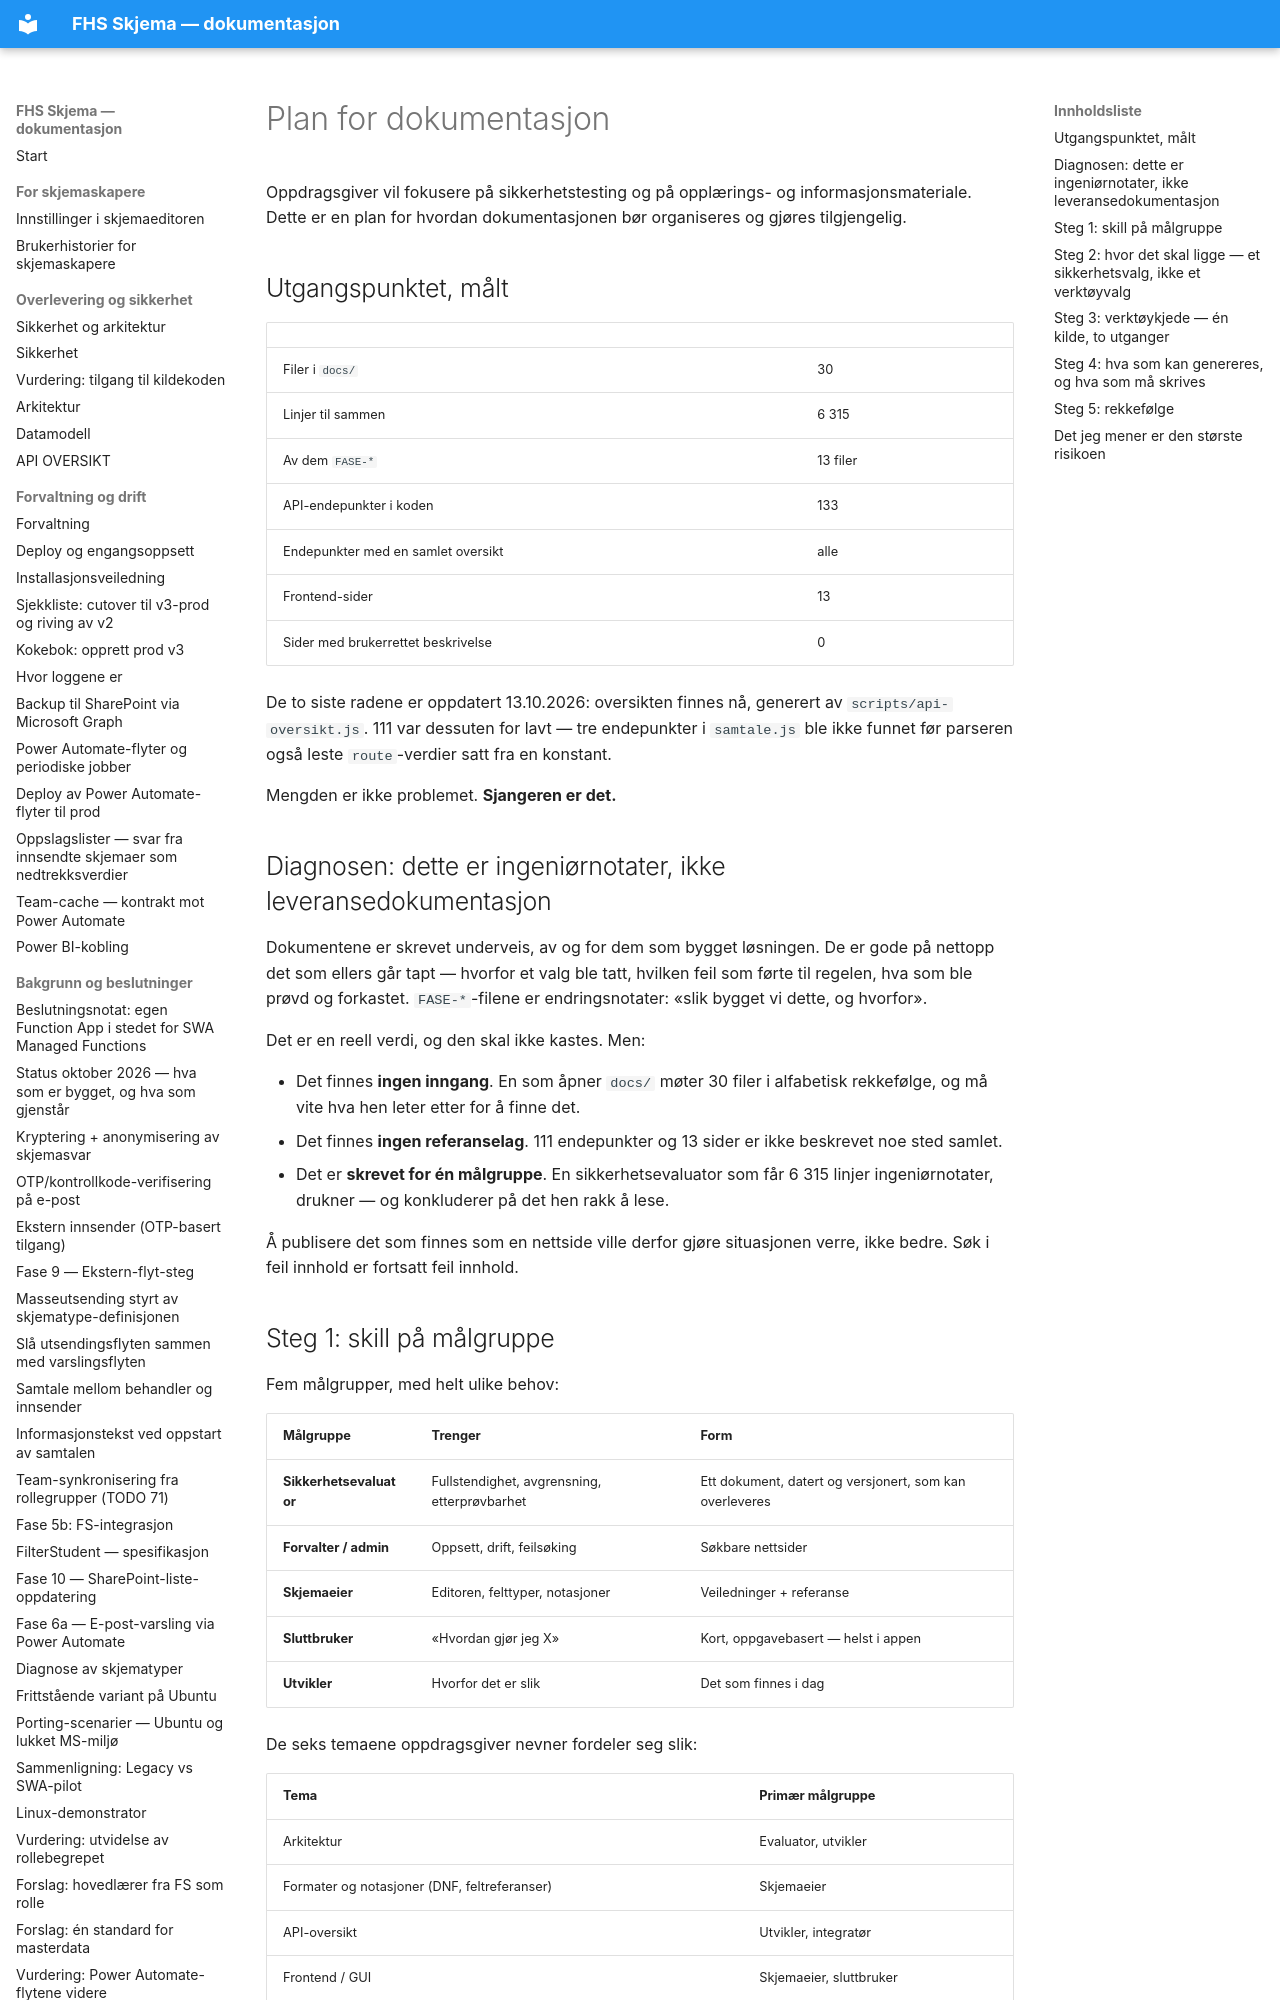

repository: jachrist/skjema-swa · page: DOKUMENTASJONSPLAN.html · generator: mkdocs

# Plan for dokumentasjon

Oppdragsgiver vil fokusere på sikkerhetstesting og på opplærings- og
informasjonsmateriale. Dette er en plan for hvordan dokumentasjonen bør
organiseres og gjøres tilgjengelig.

## Utgangspunktet, målt

| | |
|---|---|
| Filer i `docs/` | 30 |
| Linjer til sammen | 6 315 |
| Av dem `FASE-*` | 13 filer |
| API-endepunkter i koden | 133 |
| Endepunkter med en samlet oversikt | alle |
| Frontend-sider | 13 |
| Sider med brukerrettet beskrivelse | 0 |

De to siste radene er oppdatert 13.10.2026: oversikten finnes nå, generert av
`scripts/api-oversikt.js`. 111 var dessuten for lavt — tre endepunkter i
`samtale.js` ble ikke funnet før parseren også leste `route`-verdier satt fra
en konstant.

Mengden er ikke problemet. **Sjangeren er det.**

## Diagnosen: dette er ingeniørnotater, ikke leveransedokumentasjon

Dokumentene er skrevet underveis, av og for dem som bygget løsningen. De er
gode på nettopp det som ellers går tapt — hvorfor et valg ble tatt, hvilken
feil som førte til regelen, hva som ble prøvd og forkastet. `FASE-*`-filene er
endringsnotater: «slik bygget vi dette, og hvorfor».

Det er en reell verdi, og den skal ikke kastes. Men:

* Det finnes **ingen inngang**. En som åpner `docs/` møter 30 filer i alfabetisk
  rekkefølge, og må vite hva hen leter etter for å finne det.
* Det finnes **ingen referanselag**. 111 endepunkter og 13 sider er ikke
  beskrevet noe sted samlet.
* Det er **skrevet for én målgruppe**. En sikkerhetsevaluator som får 6 315
  linjer ingeniørnotater, drukner — og konkluderer på det hen rakk å lese.

Å publisere det som finnes som en nettside ville derfor gjøre situasjonen
verre, ikke bedre. Søk i feil innhold er fortsatt feil innhold.

## Steg 1: skill på målgruppe

Fem målgrupper, med helt ulike behov:

| Målgruppe | Trenger | Form |
|---|---|---|
| **Sikkerhetsevaluator** | Fullstendighet, avgrensning, etterprøvbarhet | Ett dokument, datert og versjonert, som kan overleveres |
| **Forvalter / admin** | Oppsett, drift, feilsøking | Søkbare nettsider |
| **Skjemaeier** | Editoren, felttyper, notasjoner | Veiledninger + referanse |
| **Sluttbruker** | «Hvordan gjør jeg X» | Kort, oppgavebasert — helst i appen |
| **Utvikler** | Hvorfor det er slik | Det som finnes i dag |

De seks temaene oppdragsgiver nevner fordeler seg slik:

| Tema | Primær målgruppe |
|---|---|
| Arkitektur | Evaluator, utvikler |
| Formater og notasjoner (DNF, feltreferanser) | Skjemaeier |
| API-oversikt | Utvikler, integratør |
| Frontend / GUI | Skjemaeier, sluttbruker |
| Datasikring | Evaluator |
| Tilgangsstyring | Evaluator, forvalter |

**Halvparten av det oppdragsgiver ber om, er til evaluatoren.** Det bør styre
rekkefølgen.
